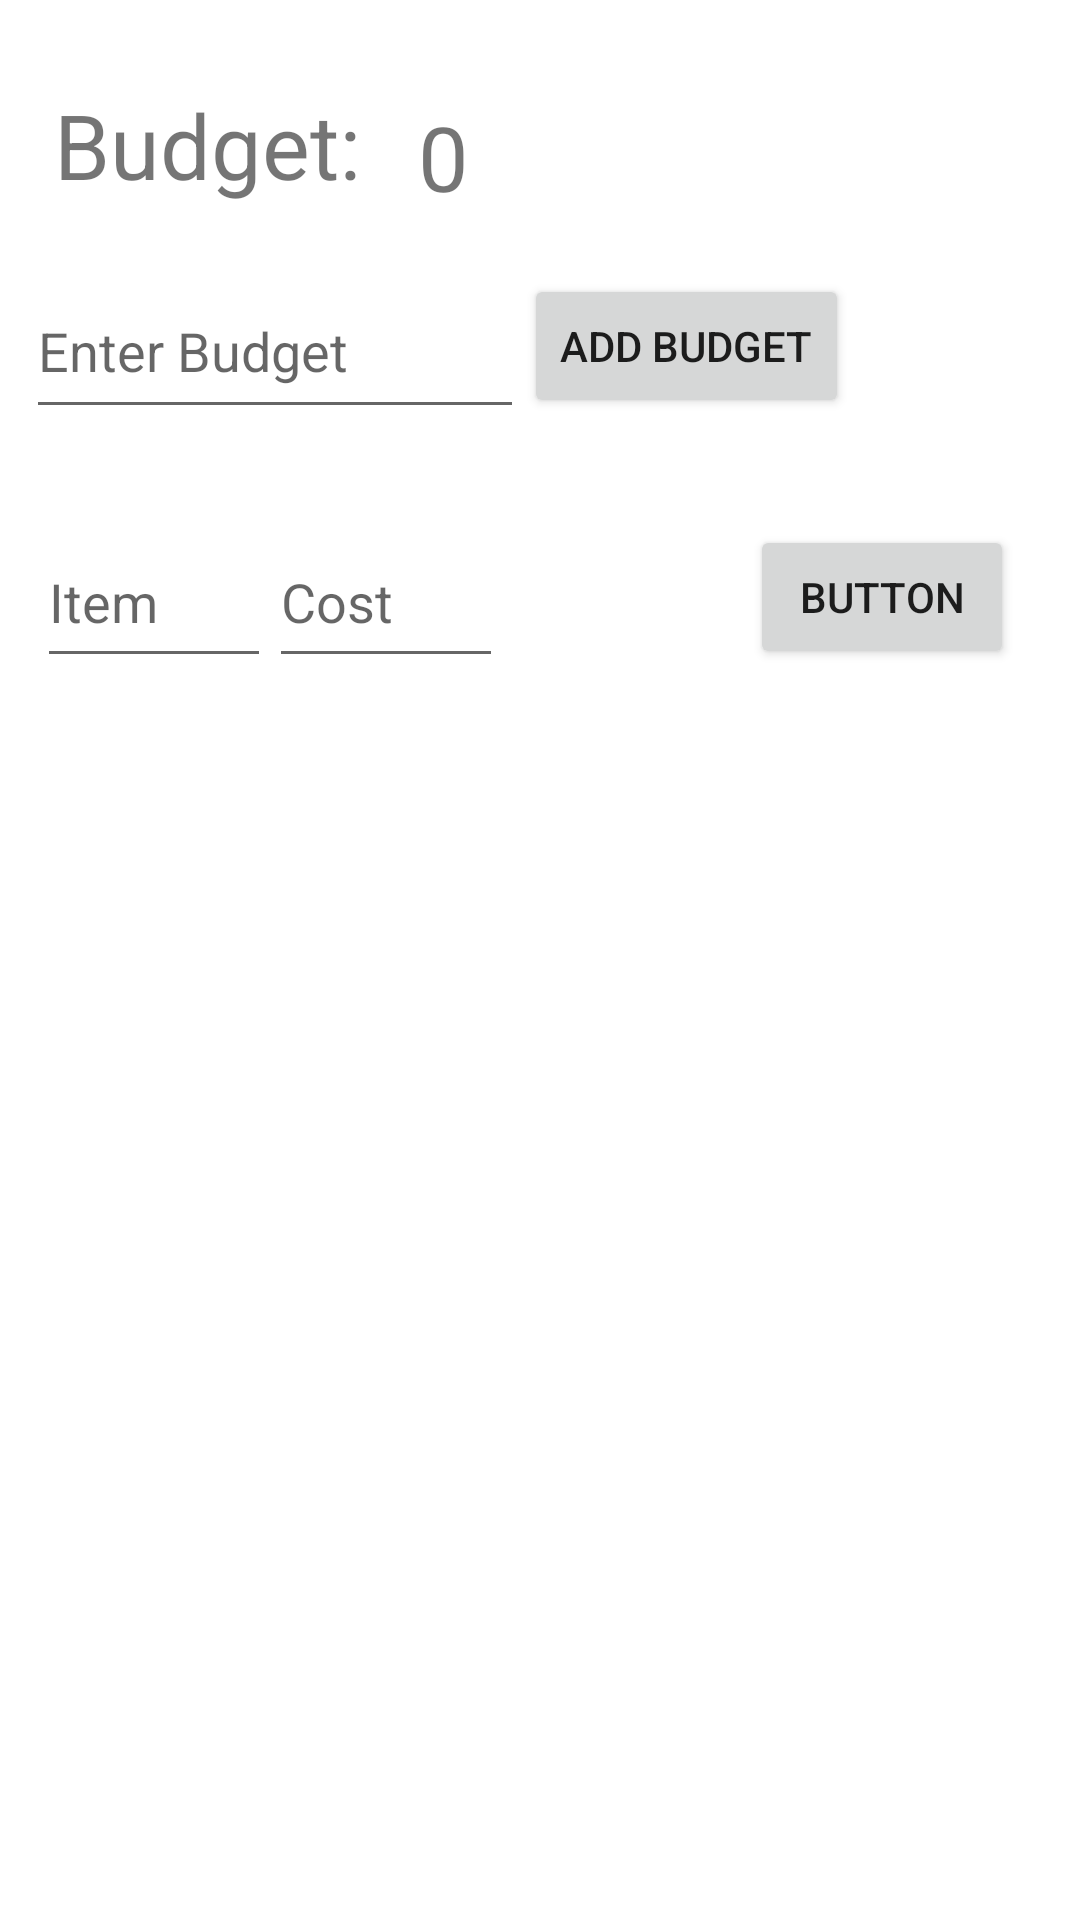

Write the Android layout XML for this screen, with the resource values it uses.
<!-- AndroidManifest.xml: application theme Theme.BudgetApplication3 -->
<!-- res/layout/activity_main.xml -->
<?xml version="1.0" encoding="utf-8"?>
<androidx.constraintlayout.widget.ConstraintLayout xmlns:android="http://schemas.android.com/apk/res/android"
    xmlns:app="http://schemas.android.com/apk/res-auto"
    xmlns:tools="http://schemas.android.com/tools"
    android:layout_width="match_parent"
    android:layout_height="match_parent"
    tools:context=".MainActivity">

    <TextView
        android:id="@+id/titleText"
        android:layout_width="wrap_content"
        android:layout_height="wrap_content"
        android:layout_marginTop="28dp"
        android:text="Budget:"
        android:textSize="30dp"
        app:layout_constraintEnd_toEndOf="parent"
        app:layout_constraintHorizontal_bias="0.07"
        app:layout_constraintStart_toStartOf="parent"
        app:layout_constraintTop_toTopOf="parent" />

    <EditText
        android:id="@+id/budgetEdit"
        android:layout_width="166dp"
        android:layout_height="55dp"
        android:layout_marginTop="60dp"
        android:ems="15"
        android:hint="Enter Budget"
        app:layout_constraintEnd_toEndOf="parent"
        app:layout_constraintHorizontal_bias="0.044"
        app:layout_constraintStart_toStartOf="parent"
        app:layout_constraintTop_toTopOf="@id/titleText" />

    <Button
        android:id="@+id/addBudgetButton"
        android:layout_width="wrap_content"
        android:layout_height="wrap_content"
        android:layout_marginTop="23dp"
        android:text="Add Budget"
        app:layout_constraintEnd_toEndOf="parent"
        app:layout_constraintHorizontal_bias="0.0"
        app:layout_constraintStart_toEndOf="@+id/budgetEdit"
        app:layout_constraintTop_toBottomOf="@+id/titleText" />

    <TextView
        android:id="@+id/budgetText"
        android:layout_width="wrap_content"
        android:layout_height="wrap_content"
        android:layout_marginTop="4dp"
        android:text="0"
        android:textSize="30dp"
        app:layout_constraintEnd_toEndOf="parent"
        app:layout_constraintHorizontal_bias="0.406"
        app:layout_constraintStart_toStartOf="parent"
        app:layout_constraintTop_toTopOf="@+id/titleText" />

    <EditText
        android:id="@+id/itemEdit"
        android:layout_width="78dp"
        android:layout_height="54dp"
        android:layout_marginTop="144dp"
        android:ems="15"
        android:hint="Item"
        app:layout_constraintEnd_toEndOf="parent"
        app:layout_constraintHorizontal_bias="0.044"
        app:layout_constraintStart_toStartOf="parent"
        app:layout_constraintTop_toTopOf="@id/titleText" />

    <EditText
        android:id="@+id/costEdit"
        android:layout_width="78dp"
        android:layout_height="54dp"
        android:layout_marginTop="144dp"
        android:ems="15"
        android:hint="Cost"
        app:layout_constraintEnd_toEndOf="parent"
        app:layout_constraintHorizontal_bias="0.318"
        app:layout_constraintStart_toStartOf="parent"
        app:layout_constraintTop_toTopOf="@id/titleText" />

    <Button
        android:id="@+id/addItemButton"
        android:layout_width="wrap_content"
        android:layout_height="wrap_content"
        android:layout_marginStart="250dp"
        android:layout_marginTop="175dp"
        android:text="Button"
        app:layout_constraintStart_toStartOf="parent"
        app:layout_constraintTop_toTopOf="parent" />

    






















</androidx.constraintlayout.widget.ConstraintLayout>
<!-- resources referenced by this layout -->
<resources>
  <style name="Theme.BudgetApplication3" parent="Theme.MaterialComponents.DayNight.DarkActionBar">
          
          <item name="colorPrimary">@color/purple_500</item>
          <item name="colorPrimaryVariant">@color/purple_700</item>
          <item name="colorOnPrimary">@color/white</item>
          
          <item name="colorSecondary">@color/teal_200</item>
          <item name="colorSecondaryVariant">@color/teal_700</item>
          <item name="colorOnSecondary">@color/black</item>
          
          <item name="android:statusBarColor">?attr/colorPrimaryVariant</item>
          
      </style>
  <!-- not gathered from this repository: default colours our renderer supplied (Android Studio template values) -->
  <color name="purple_500">#FF6200EE</color>
  <color name="purple_700">#FF3700B3</color>
  <color name="teal_200">#FF03DAC5</color>
  <color name="teal_700">#FF018786</color>
  <color name="black">#FF000000</color>
  <color name="white">#FFFFFFFF</color>
</resources>
